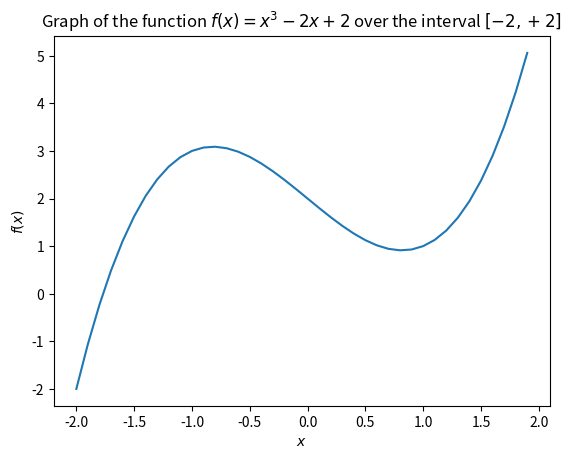

Generate this figure with matplotlib: (Note: this script raises an exception after producing the figure.)
import numpy as np
import matplotlib.pyplot as plt

X = np.arange(-2, +2, 0.1)
Y = X**3 - 2*X + 2
plt.xlabel('$x$')
plt.ylabel('$f(x)$')
plt.title('Graph of the function $f(x)=x^3-2x+2$ over the interval $[-2, +2]$')
plt.plot(X, Y)
# plt.show()
plt.savefig('../Images/01-one-dimensional-function-example.png')